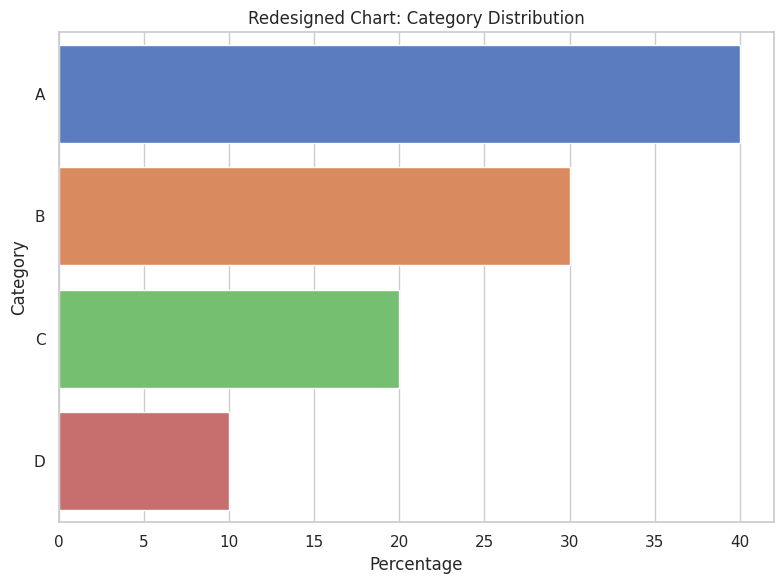

This figure's Python source:
import pandas as pd
import matplotlib.pyplot as plt
import seaborn as sns

# Sample data representing categories and their corresponding values
data = {
    'Category': ['A', 'B', 'C', 'D'],
    'Value': [40, 30, 20, 10]
}

df = pd.DataFrame(data)

# Set the style
sns.set(style="whitegrid")

# Create a horizontal bar plot
plt.figure(figsize=(8, 6))
sns.barplot(x='Value', y='Category', data=df, palette='muted')

# Add labels and title
plt.title('Redesigned Chart: Category Distribution')
plt.xlabel('Percentage')
plt.ylabel('Category')

# Show the plot
plt.tight_layout()
plt.show()
